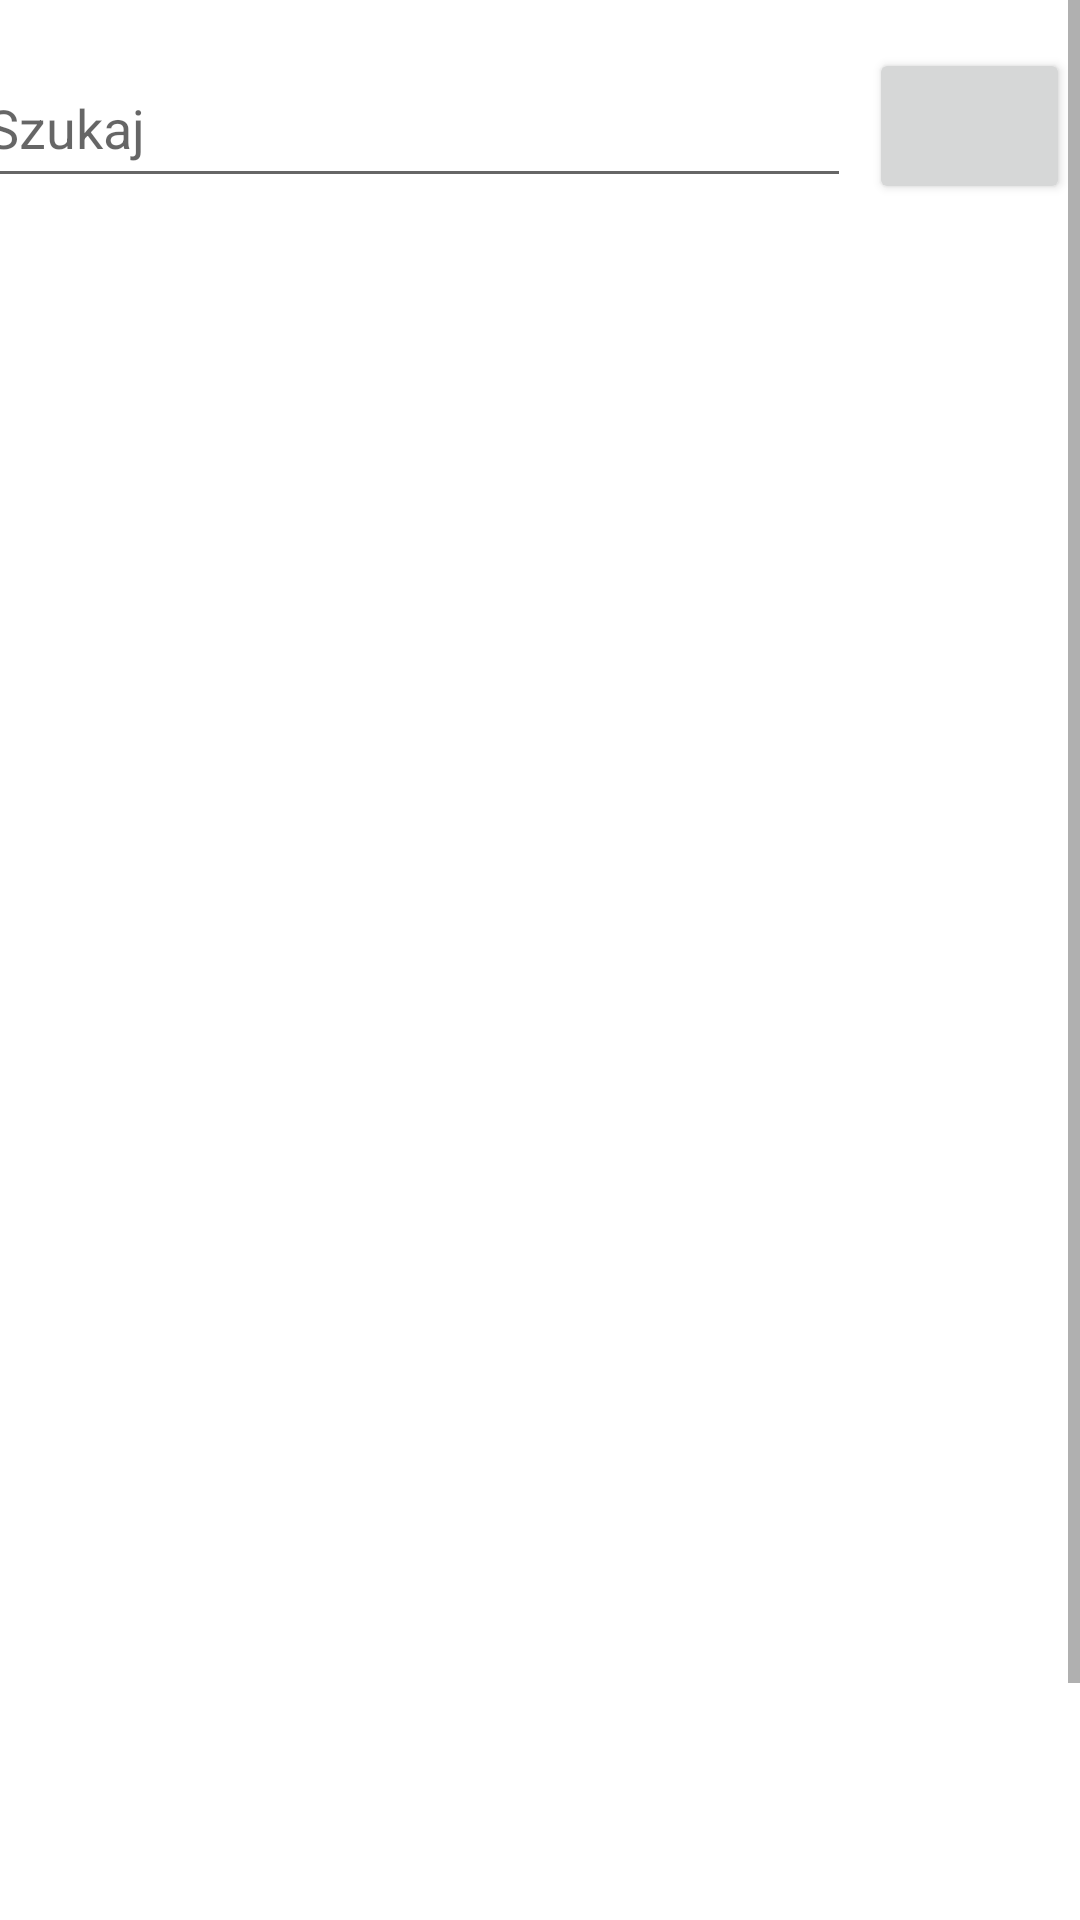

Write the Android layout XML for this screen, with the resource values it uses.
<!-- AndroidManifest.xml: application theme Theme.AnkietaOsobowa -->
<!-- res/layout/activity_lista.xml -->
<?xml version="1.0" encoding="utf-8"?>
<androidx.constraintlayout.widget.ConstraintLayout xmlns:android="http://schemas.android.com/apk/res/android"
    xmlns:app="http://schemas.android.com/apk/res-auto"
    xmlns:tools="http://schemas.android.com/tools"
    android:layout_width="match_parent"
    android:layout_height="match_parent"
    tools:context=".lista">

    <LinearLayout
        android:layout_width="match_parent"
        android:layout_height="match_parent"
        android:orientation="vertical">

        <ScrollView
            android:layout_width="match_parent"
            android:layout_height="match_parent">

            <LinearLayout
                android:layout_width="match_parent"
                android:layout_height="wrap_content"
                android:orientation="vertical" >

                <androidx.constraintlayout.widget.ConstraintLayout
                    android:layout_width="match_parent"
                    android:layout_height="78dp">

                    <EditText
                        android:id="@+id/editTextLista"
                        android:layout_width="292dp"
                        android:layout_height="50dp"
                        android:layout_marginTop="16dp"
                        android:layout_marginBottom="12dp"
                        android:ems="10"
                        android:hint="@string/editTextLista"
                        android:inputType="textPersonName"
                        app:layout_constraintBottom_toBottomOf="parent"
                        app:layout_constraintEnd_toStartOf="@+id/buttonLista"
                        app:layout_constraintHorizontal_bias="0.41"
                        app:layout_constraintStart_toStartOf="parent"
                        app:layout_constraintTop_toTopOf="parent" />

                    <Button
                        android:id="@+id/buttonLista"
                        android:layout_width="67dp"
                        android:layout_height="52dp"
                        android:layout_marginStart="6dp"
                        android:layout_marginTop="16dp"
                        android:layout_marginEnd="12dp"
                        app:icon="@android:drawable/ic_menu_send"
                        app:layout_constraintEnd_toEndOf="parent"
                        app:layout_constraintStart_toEndOf="@+id/editTextLista"
                        app:layout_constraintTop_toTopOf="parent"
                        tools:ignore="MissingConstraints" />

                </androidx.constraintlayout.widget.ConstraintLayout>

                <androidx.recyclerview.widget.RecyclerView
                    android:id="@+id/listaLudzi"
                    android:layout_width="match_parent"
                    android:layout_height="652dp" />

            </LinearLayout>
        </ScrollView>
    </LinearLayout>
</androidx.constraintlayout.widget.ConstraintLayout>
<!-- resources referenced by this layout -->
<resources>
  <string name="editTextLista">Szukaj</string>
  <style name="Theme.AnkietaOsobowa" parent="Theme.MaterialComponents.DayNight.DarkActionBar">
          
          <item name="colorPrimary">@color/purple_500</item>
          <item name="colorPrimaryVariant">@color/purple_700</item>
          <item name="colorOnPrimary">@color/white</item>
          
          <item name="colorSecondary">@color/teal_200</item>
          <item name="colorSecondaryVariant">@color/teal_700</item>
          <item name="colorOnSecondary">@color/black</item>
          
          <item name="android:statusBarColor">?attr/colorPrimaryVariant</item>
          
      </style>
  <!-- not gathered from this repository: default colours our renderer supplied (Android Studio template values) -->
  <color name="purple_500">#FF6200EE</color>
  <color name="purple_700">#FF3700B3</color>
  <color name="teal_200">#FF03DAC5</color>
  <color name="teal_700">#FF018786</color>
  <color name="black">#FF000000</color>
  <color name="white">#FFFFFFFF</color>
</resources>
